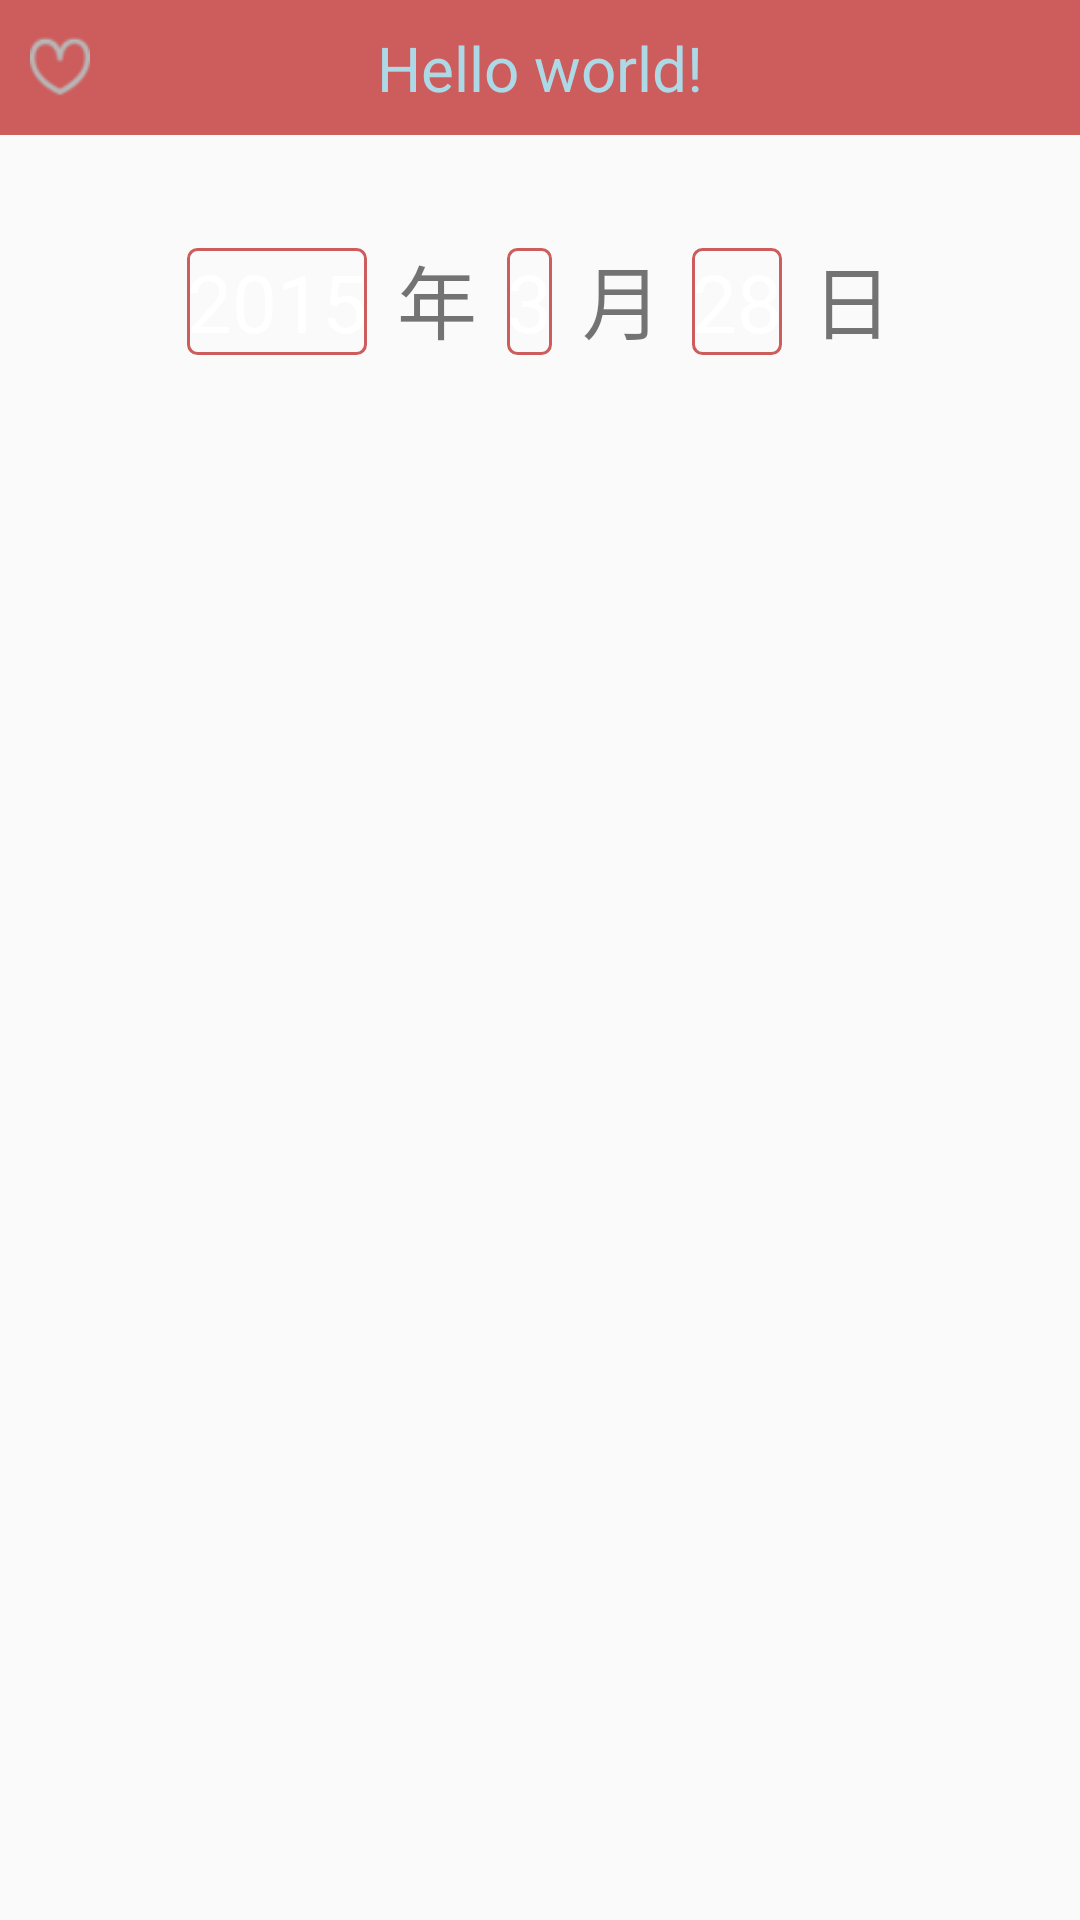

Android layout source for this screen:
<!-- AndroidManifest.xml: application theme AppTheme -->
<!-- res/layout/activity_child_diary.xml -->
<RelativeLayout xmlns:android="http://schemas.android.com/apk/res/android"
                android:layout_width="match_parent"
                android:layout_height="match_parent" >

    <include layout="@layout/layout_child_mainactivity_header"
             android:id="@+id/child_mainactivity_header"/>

    <LinearLayout
        android:layout_below="@id/child_mainactivity_header"
        android:layout_width="wrap_content"
        android:layout_height="wrap_content"
        android:orientation="horizontal"
        android:layout_centerHorizontal="true"
        android:layout_marginTop="30dip">

        <EditText
            android:id="@+id/child_diaryactivity_edittext_year"
            android:layout_width="wrap_content"
            android:layout_height="wrap_content"
            android:inputType="number"
            android:text="2015"
            android:textSize="13pt"
            android:layout_margin="5dip"
            android:background="@drawable/child_diaryactivity_edittext_style"/>

        <TextView
            android:text="年"
            android:textSize="13pt"
            android:layout_width="wrap_content"
            android:layout_height="wrap_content"
            android:layout_margin="5dip"/>

        <EditText
            android:id="@+id/child_diaryactivity_edittext_month"
            android:layout_width="wrap_content"
            android:layout_height="wrap_content"
            android:inputType="number"
            android:text="3"
            android:textSize="13pt"
            android:layout_margin="5dip"
            android:background="@drawable/child_diaryactivity_edittext_style"/>

        <TextView
            android:text="月"
            android:textSize="13pt"
            android:layout_width="wrap_content"
            android:layout_height="wrap_content"
            android:layout_margin="5dip"/>

        <EditText
            android:id="@+id/child_diaryactivity_edittext_day"
            android:layout_width="wrap_content"
            android:layout_height="wrap_content"
            android:inputType="number"
            android:text="28"
            android:textSize="13pt"
            android:layout_margin="5dip"
            android:background="@drawable/child_diaryactivity_edittext_style"/>

        <TextView
            android:text="日"
            android:textSize="13pt"
            android:layout_width="wrap_content"
            android:layout_height="wrap_content"
            android:layout_margin="5dip"/>

    </LinearLayout>



</RelativeLayout>
<!-- res/layout/layout_child_mainactivity_header.xml (included above) -->
<?xml version="1.0" encoding="utf-8"?>
<RelativeLayout xmlns:android="http://schemas.android.com/apk/res/android"
    android:layout_width="match_parent"
    android:layout_height="45dip"
    android:background="@color/indianred">

    <ImageView
        android:id="@+id/child_mainactivity_header_imageview"
        android:layout_width="20dip"
        android:layout_height="20dip"
        android:layout_centerVertical="true"
        android:layout_marginStart="10dip"
        android:background="@mipmap/image_parent_recyclerview_item_doing"
        />

    <TextView
        android:id="@+id/child_mainactivity_header_textview"
        android:layout_width="wrap_content"
        android:layout_height="wrap_content"
        android:layout_centerInParent="true"
        android:text="@string/hello_world"
        android:textSize="10pt"
        android:textColor="@color/lightblue"/>

</RelativeLayout>
<!-- resources referenced by this layout -->
<resources>
  <color name="indianred">#CD5C5C</color>
  <color name="lightblue">#ADD8E6</color>
  <!-- drawable child_diaryactivity_edittext_style (drawable) -->
  <?xml version="1.0" encoding="utf-8"?>
  <selector xmlns:android="http://schemas.android.com/apk/res/android">
      <item android:state_focused="false" >
          <shape xmlns:android="http://schemas.android.com/apk/res/android">
              <corners android:radius="3dip"/>
              <stroke
                  android:width="1dip"
                  android:color="@color/indianred" />
          </shape>
      </item>
  
      <item android:state_focused="true">
          <shape xmlns:android="http://schemas.android.com/apk/res/android">
              <corners android:radius="3dip"/>
              <stroke
                  android:width="3dip"
                  android:color="@color/indianred" />
          </shape>
      </item>
  </selector>
  <!-- mipmap image_parent_recyclerview_item_doing: png bitmap (mipmap-xhdpi, 1138 bytes) -->
  <string name="hello_world">Hello world!</string>
  <style name="AppTheme" parent="AppBaseTheme">
  
          
          <item name="colorPrimaryDark">@color/colorPrimaryColor</item>
          <item name="android:textColorPrimary">@android:color/white</item>
          <item name="android:windowNoTitle">true</item>
          <item name="windowActionBar">false</item>
      </style>
  <style name="AppBaseTheme" parent="Theme.AppCompat.Light.NoActionBar">
          <item name="windowActionBar">false</item>
          <item name="android:windowNoTitle">true</item>
      </style>
  <color name="colorPrimaryColor">#f0CD5C5C</color>
</resources>
